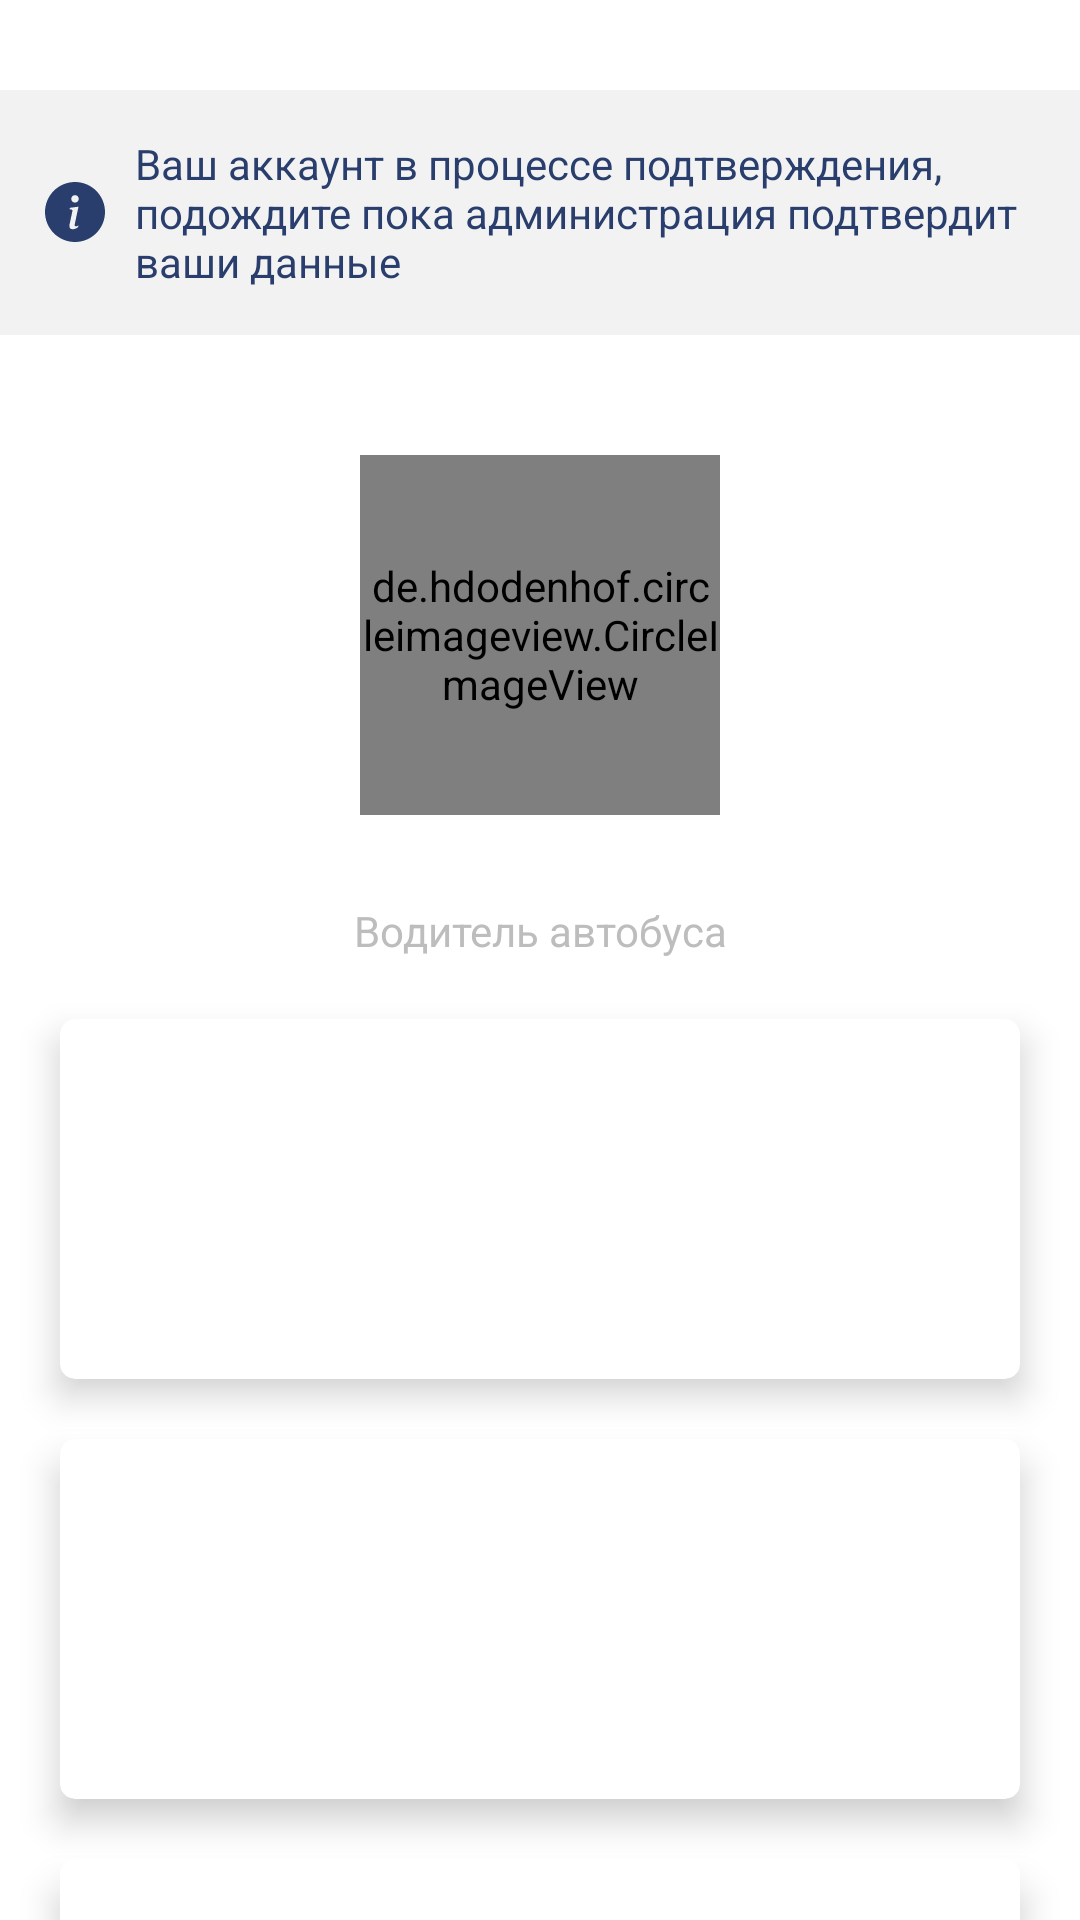

This screen was rendered from an Android layout file. Write that file and the resources it references.
<!-- AndroidManifest.xml: application theme AppTheme -->
<!-- res/layout/fragment_driver_confirm_wait.xml -->
<?xml version="1.0" encoding="utf-8"?>
<androidx.core.widget.NestedScrollView
    xmlns:android="http://schemas.android.com/apk/res/android"
    xmlns:app="http://schemas.android.com/apk/res-auto"
    android:layout_width="match_parent"
    android:layout_height="match_parent"
    android:background="@color/colorWhite">

    <androidx.constraintlayout.widget.ConstraintLayout
        android:layout_width="match_parent"
        android:layout_height="wrap_content">

        <TextView
            android:id="@+id/text"
            android:layout_width="match_parent"
            android:layout_height="wrap_content"
            app:layout_constraintTop_toTopOf="parent"
            android:layout_marginTop="30dp"
            app:drawableStartCompat="@drawable/ic_9"
            android:padding="15dp"
            android:text="@string/auth_admin_confirm"
            android:background="@color/colorGreyLight"/>

        <de.hdodenhof.circleimageview.CircleImageView
            android:id="@+id/imgAvatarDriverConfirmWait"
            android:layout_width="120dp"
            android:layout_height="120dp"
            app:layout_constraintTop_toBottomOf="@id/text"
            app:layout_constraintStart_toStartOf="parent"
            app:layout_constraintEnd_toEndOf="parent"
            android:layout_marginTop="40dp"
            android:src="@drawable/ic_10"/>

        <TextView
            android:id="@+id/txtNameDriverConfirmWait"
            android:layout_width="wrap_content"
            android:layout_height="wrap_content"
            app:layout_constraintTop_toBottomOf="@id/imgAvatarDriverConfirmWait"
            app:layout_constraintStart_toStartOf="parent"
            app:layout_constraintEnd_toEndOf="parent"
            android:layout_marginTop="5dp"/>

        <TextView
            android:id="@+id/text1"
            android:layout_width="wrap_content"
            android:layout_height="wrap_content"
            app:layout_constraintTop_toBottomOf="@id/txtNameDriverConfirmWait"
            app:layout_constraintStart_toStartOf="parent"
            app:layout_constraintEnd_toEndOf="parent"
            android:layout_marginTop="5dp"
            android:text="@string/auth_bus_driver"
            android:textColor="@color/colorGrey"/>

        <androidx.cardview.widget.CardView
            android:id="@+id/card1"
            android:layout_width="0dp"
            android:layout_height="120dp"
            app:layout_constraintTop_toBottomOf="@+id/text1"
            app:layout_constraintStart_toStartOf="parent"
            app:layout_constraintEnd_toEndOf="parent"
            android:layout_marginTop="20dp"
            android:layout_marginStart="20dp"
            android:layout_marginEnd="20dp"
            app:cardCornerRadius="5dp"
            app:cardBackgroundColor="@color/colorWhite"
            app:cardElevation="7dp">

            <ImageView
                android:id="@+id/imgFirstDriverConfirmWait"
                android:layout_width="match_parent"
                android:layout_height="match_parent"
                android:scaleType="centerCrop"/>

        </androidx.cardview.widget.CardView>

        <androidx.cardview.widget.CardView
            android:id="@+id/card2"
            android:layout_width="0dp"
            android:layout_height="120dp"
            app:layout_constraintTop_toBottomOf="@+id/card1"
            app:layout_constraintStart_toStartOf="@id/card1"
            app:layout_constraintEnd_toEndOf="@id/card1"
            android:layout_marginTop="20dp"
            app:cardCornerRadius="5dp"
            app:cardBackgroundColor="@color/colorWhite"
            app:cardElevation="7dp">

            <ImageView
                android:id="@+id/imgSecondDriverConfirmWait"
                android:layout_width="match_parent"
                android:layout_height="match_parent"
                android:scaleType="centerCrop"/>

        </androidx.cardview.widget.CardView>

        <androidx.cardview.widget.CardView
            android:id="@+id/card3"
            android:layout_width="0dp"
            android:layout_height="120dp"
            app:layout_constraintTop_toBottomOf="@+id/card2"
            app:layout_constraintBottom_toBottomOf="parent"
            app:layout_constraintStart_toStartOf="@id/card1"
            app:layout_constraintEnd_toEndOf="@id/card1"
            android:layout_marginTop="20dp"
            android:layout_marginBottom="30dp"
            app:cardCornerRadius="5dp"
            app:cardBackgroundColor="@color/colorWhite"
            app:cardElevation="7dp">

            <ImageView
                android:id="@+id/imgThirdDriverConfirmWait"
                android:layout_width="match_parent"
                android:layout_height="match_parent"
                android:scaleType="centerCrop"/>

        </androidx.cardview.widget.CardView>

    </androidx.constraintlayout.widget.ConstraintLayout>

</androidx.core.widget.NestedScrollView>
<!-- resources referenced by this layout -->
<resources>
  <color name="colorGrey">#BDBDBD</color>
  <color name="colorGreyLight">#F2F2F2</color>
  <color name="colorWhite">#FFFFFF</color>
  <string name="auth_admin_confirm">Ваш аккаунт в процессе подтверждения, подождите пока администрация подтвердит ваши данные</string>
  <string name="auth_bus_driver">Водитель автобуса</string>
  <style name="AppTheme" parent="Theme.AppCompat.Light.NoActionBar">
          
          <item name="colorPrimary">@color/colorPrimary</item>
          <item name="colorPrimaryDark">@color/colorPrimaryDark</item>
          <item name="colorAccent">@color/colorAccent</item>
  
          <item name="android:textViewStyle">@style/DefaultTextViewStyle</item>
          <item name="android:buttonStyle">@style/DefaultButtonViewStyle</item>
          <item name="android:editTextStyle">@style/DefaultEditTextViewStyle</item>
          <item name="buttonStyle">@style/DefaultButtonViewStyle</item>
          <item name="editTextStyle">@style/DefaultEditTextViewStyle</item>
          <item name="android:spinnerItemStyle">@style/DefaultSpinnerStyle</item>
          <item name="spinnerDropDownItemStyle">@style/DefaultSpinnerStyle</item>
      </style>
  <color name="colorPrimary">#365089</color>
  <color name="colorPrimaryDark">#365089</color>
  <color name="colorAccent">#365089</color>
  <style name="DefaultTextViewStyle" parent="android:Widget.TextView">
          <item name="fontFamily">@font/muller_regular</item>
          <item name="android:textSize">14sp</item>
          <item name="android:textColor">@color/colorText</item>
          <item name="android:gravity">center_vertical</item>
          <item name="android:drawablePadding">10dp</item>
      </style>
  <style name="DefaultButtonViewStyle" parent="android:Widget.Button">
          <item name="android:textSize">15sp</item>
          <item name="android:textColor">@color/colorWhite</item>
          <item name="android:textAllCaps">false</item>
          <item name="android:background">@drawable/skin_blue_corner</item>
          <item name="fontFamily">@font/muller_medium</item>
      </style>
  <style name="DefaultEditTextViewStyle" parent="android:Widget.EditText">
          <item name="android:background">@drawable/skin_white</item>
          <item name="android:textColor">@color/colorText</item>
          <item name="android:textColorHint">@color/colorGrey</item>
          <item name="android:gravity">center_vertical|left</item>
          <item name="android:textSize">14sp</item>
          <item name="android:paddingStart">15dp</item>
          <item name="android:paddingEnd">15dp</item>
          <item name="fontFamily">@font/muller_regular</item>
          <item name="android:elevation">7dp</item>
          <item name="android:drawablePadding">10dp</item>
      </style>
  <style name="DefaultSpinnerStyle" parent="Widget.AppCompat.TextView.SpinnerItem">
          <item name="android:textColor">@color/colorPrimary</item>
          <item name="android:gravity">center_vertical</item>
      </style>
  <color name="colorText">#293E6C</color>
  <!-- drawable skin_blue_corner (drawable) -->
  <?xml version="1.0" encoding="utf-8"?>
  <shape xmlns:android="http://schemas.android.com/apk/res/android"
      android:shape="rectangle">
  
      <solid
          android:color="@color/colorBlueDark"/>
  
      <corners
          android:radius="2dp"/>
  
  </shape>
  <!-- drawable skin_white (drawable) -->
  <?xml version="1.0" encoding="utf-8"?>
  <shape xmlns:android="http://schemas.android.com/apk/res/android"
      android:shape="rectangle">
  
      <solid
          android:color="@color/colorWhite"/>
  
  
  </shape>
  <color name="colorBlueDark">#293E6C</color>
</resources>
